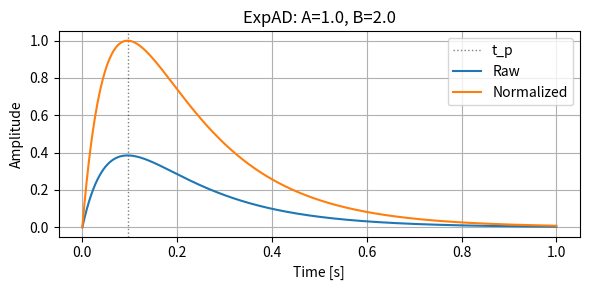

Reproduce this figure in Python.
import numpy as np
import matplotlib.pyplot as pyplot

def envelope1(a, b, time):
    return (1 - np.exp(-a * time)) * np.exp(-b * time)

def envelope2(a, b, time):
    return (1 - a**time) * b**time

attack = 1.0
decay = 2.0
eps = 1e-5

a = -np.log(eps) / attack
b = -np.log(eps) / decay
peakTime = np.log(a / b + 1) / a
gain = 1 / envelope1(a, b, peakTime)

samplerate = 48000
duration = 1
time = np.linspace(0, duration, duration * samplerate)

atk = np.power(eps, 1 / attack)
dec = np.power(eps, 1 / decay)

out1 = envelope1(a, b, time)
# out2 = envelope2(atk, dec, time)

pyplot.figure(figsize=(6, 3))
pyplot.title(f"ExpAD: A={attack:3.1f}, B={decay:3.1f}")
pyplot.axvline(peakTime, color="black", alpha=0.5, lw=1, ls=":", label="t_p")
pyplot.plot(time, out1, label="Raw")
pyplot.plot(time, out1 * gain, label="Normalized")
# pyplot.plot(time, out2, label="out2")
pyplot.xlabel("Time [s]")
pyplot.ylabel("Amplitude")
pyplot.legend()
pyplot.grid()
pyplot.tight_layout()
pyplot.show()
